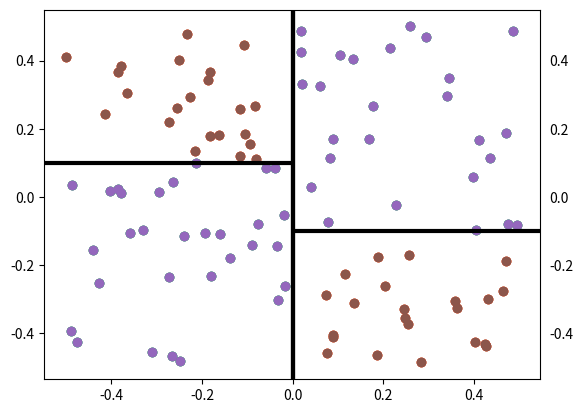

Python code for this plot:
%matplotlib inline
import matplotlib.pyplot as plt
import numpy as np

xs = np.random.rand(100, 2) - 0.5
pos_class = [(x,y) for x,y in xs if x*(y+0.1*np.sign(x)) > 0 ]
neg_class = [(x,y) for x,y in xs if x*(y+0.1*np.sign(x)) < 0 ]

for points in [pos_class, neg_class]:
    xs = [x for x,y in points]
    ys = [y for x,y in points]
    plt.scatter(xs, ys)
plt.tick_params(labelright=True)

for points in [pos_class, neg_class]:
    xs = [x for x,y in points]
    ys = [y for x,y in points]
    plt.scatter(xs, ys)
plt.axvline(color='k', linewidth=3)
plt.tick_params(labelright=True)

for points in [pos_class, neg_class]:
    xs = [x for x,y in points]
    ys = [y for x,y in points]
    plt.scatter(xs, ys)
plt.axvline(color='k', linewidth=3)
plt.axhline(color='k', linewidth=3, y=0.1, xmin=-0.5, xmax=0.5)
plt.axhline(color='k', linewidth=3, y=-0.1, xmin=0.51, xmax=1)
plt.tick_params(labelright=True)









